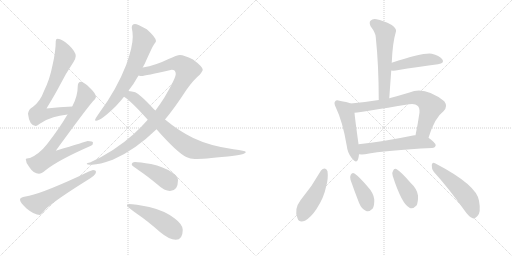
t = 0.00 s
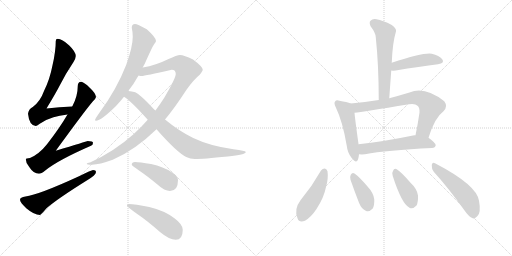
t = 2.48 s
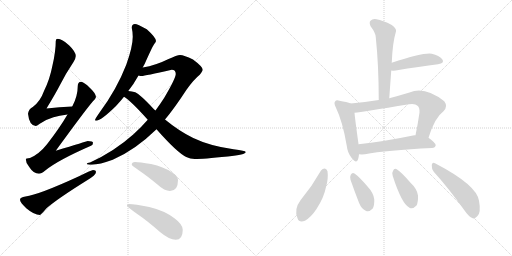
t = 4.97 s
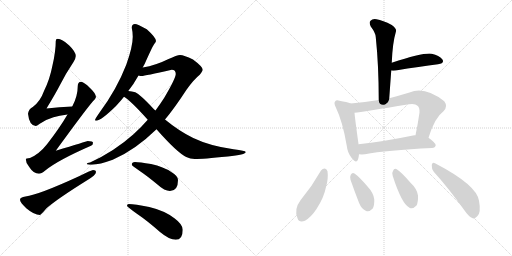
t = 7.45 s
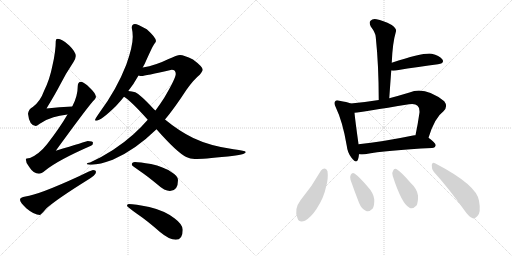
t = 9.93 s
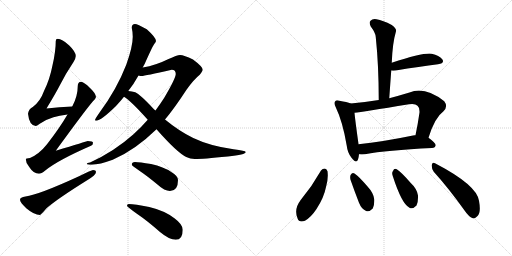
t = 12.42 s

The animated SVG that drew these frames (rendered in a browser with its animation timeline set to each time). Animation: 17 CSS @keyframes rules; one cycle of 12.42 s.

<svg version="1.1" viewBox="0 0 2048 1024" xmlns="http://www.w3.org/2000/svg">
  <g stroke="lightgray" stroke-dasharray="1,1" stroke-width="1" transform="scale(4, 4)">
    <line x1="0" y1="0" x2="256" y2="256"></line>
    <line x1="256" y1="0" x2="0" y2="256"></line>
    <line x1="128" y1="0" x2="128" y2="256"></line>
    <line x1="0" y1="128" x2="256" y2="128"></line>
    <line x1="256" y1="0" x2="512" y2="256"></line>
    <line x1="512" y1="0" x2="256" y2="256"></line>
    <line x1="384" y1="0" x2="384" y2="256"></line>
    <line x1="256" y1="128" x2="512" y2="128"></line>
  </g>
<g transform="scale(1, -1) translate(0, -850)">
   <style type="text/css">
    @keyframes keyframes0 {
      from {
       stroke: black;
       stroke-dashoffset: 705;
       stroke-width: 128;
       }
       70% {
       animation-timing-function: step-end;
       stroke: black;
       stroke-dashoffset: 0;
       stroke-width: 128;
       }
       to {
       stroke: black;
       stroke-width: 1024;
       }
       }
       #make-me-a-hanzi-animation-0 {
         animation: keyframes0 0.823730s both;
         animation-delay: 0.000000s;
         animation-timing-function: linear;
       }
    @keyframes keyframes1 {
      from {
       stroke: black;
       stroke-dashoffset: 769;
       stroke-width: 128;
       }
       71% {
       animation-timing-function: step-end;
       stroke: black;
       stroke-dashoffset: 0;
       stroke-width: 128;
       }
       to {
       stroke: black;
       stroke-width: 1024;
       }
       }
       #make-me-a-hanzi-animation-1 {
         animation: keyframes1 0.875814s both;
         animation-delay: 0.823730s;
         animation-timing-function: linear;
       }
    @keyframes keyframes2 {
      from {
       stroke: black;
       stroke-dashoffset: 576;
       stroke-width: 128;
       }
       65% {
       animation-timing-function: step-end;
       stroke: black;
       stroke-dashoffset: 0;
       stroke-width: 128;
       }
       to {
       stroke: black;
       stroke-width: 1024;
       }
       }
       #make-me-a-hanzi-animation-2 {
         animation: keyframes2 0.718750s both;
         animation-delay: 1.699544s;
         animation-timing-function: linear;
       }
    @keyframes keyframes3 {
      from {
       stroke: black;
       stroke-dashoffset: 695;
       stroke-width: 128;
       }
       69% {
       animation-timing-function: step-end;
       stroke: black;
       stroke-dashoffset: 0;
       stroke-width: 128;
       }
       to {
       stroke: black;
       stroke-width: 1024;
       }
       }
       #make-me-a-hanzi-animation-3 {
         animation: keyframes3 0.815592s both;
         animation-delay: 2.418294s;
         animation-timing-function: linear;
       }
    @keyframes keyframes4 {
      from {
       stroke: black;
       stroke-dashoffset: 1022;
       stroke-width: 128;
       }
       77% {
       animation-timing-function: step-end;
       stroke: black;
       stroke-dashoffset: 0;
       stroke-width: 128;
       }
       to {
       stroke: black;
       stroke-width: 1024;
       }
       }
       #make-me-a-hanzi-animation-4 {
         animation: keyframes4 1.081706s both;
         animation-delay: 3.233887s;
         animation-timing-function: linear;
       }
    @keyframes keyframes5 {
      from {
       stroke: black;
       stroke-dashoffset: 813;
       stroke-width: 128;
       }
       73% {
       animation-timing-function: step-end;
       stroke: black;
       stroke-dashoffset: 0;
       stroke-width: 128;
       }
       to {
       stroke: black;
       stroke-width: 1024;
       }
       }
       #make-me-a-hanzi-animation-5 {
         animation: keyframes5 0.911621s both;
         animation-delay: 4.315592s;
         animation-timing-function: linear;
       }
    @keyframes keyframes6 {
      from {
       stroke: black;
       stroke-dashoffset: 426;
       stroke-width: 128;
       }
       58% {
       animation-timing-function: step-end;
       stroke: black;
       stroke-dashoffset: 0;
       stroke-width: 128;
       }
       to {
       stroke: black;
       stroke-width: 1024;
       }
       }
       #make-me-a-hanzi-animation-6 {
         animation: keyframes6 0.596680s both;
         animation-delay: 5.227214s;
         animation-timing-function: linear;
       }
    @keyframes keyframes7 {
      from {
       stroke: black;
       stroke-dashoffset: 481;
       stroke-width: 128;
       }
       61% {
       animation-timing-function: step-end;
       stroke: black;
       stroke-dashoffset: 0;
       stroke-width: 128;
       }
       to {
       stroke: black;
       stroke-width: 1024;
       }
       }
       #make-me-a-hanzi-animation-7 {
         animation: keyframes7 0.641439s both;
         animation-delay: 5.823893s;
         animation-timing-function: linear;
       }
    @keyframes keyframes8 {
      from {
       stroke: black;
       stroke-dashoffset: 580;
       stroke-width: 128;
       }
       65% {
       animation-timing-function: step-end;
       stroke: black;
       stroke-dashoffset: 0;
       stroke-width: 128;
       }
       to {
       stroke: black;
       stroke-width: 1024;
       }
       }
       #make-me-a-hanzi-animation-8 {
         animation: keyframes8 0.722005s both;
         animation-delay: 6.465332s;
         animation-timing-function: linear;
       }
    @keyframes keyframes9 {
      from {
       stroke: black;
       stroke-dashoffset: 452;
       stroke-width: 128;
       }
       60% {
       animation-timing-function: step-end;
       stroke: black;
       stroke-dashoffset: 0;
       stroke-width: 128;
       }
       to {
       stroke: black;
       stroke-width: 1024;
       }
       }
       #make-me-a-hanzi-animation-9 {
         animation: keyframes9 0.617839s both;
         animation-delay: 7.187337s;
         animation-timing-function: linear;
       }
    @keyframes keyframes10 {
      from {
       stroke: black;
       stroke-dashoffset: 494;
       stroke-width: 128;
       }
       62% {
       animation-timing-function: step-end;
       stroke: black;
       stroke-dashoffset: 0;
       stroke-width: 128;
       }
       to {
       stroke: black;
       stroke-width: 1024;
       }
       }
       #make-me-a-hanzi-animation-10 {
         animation: keyframes10 0.652018s both;
         animation-delay: 7.805176s;
         animation-timing-function: linear;
       }
    @keyframes keyframes11 {
      from {
       stroke: black;
       stroke-dashoffset: 714;
       stroke-width: 128;
       }
       70% {
       animation-timing-function: step-end;
       stroke: black;
       stroke-dashoffset: 0;
       stroke-width: 128;
       }
       to {
       stroke: black;
       stroke-width: 1024;
       }
       }
       #make-me-a-hanzi-animation-11 {
         animation: keyframes11 0.831055s both;
         animation-delay: 8.457194s;
         animation-timing-function: linear;
       }
    @keyframes keyframes12 {
      from {
       stroke: black;
       stroke-dashoffset: 558;
       stroke-width: 128;
       }
       64% {
       animation-timing-function: step-end;
       stroke: black;
       stroke-dashoffset: 0;
       stroke-width: 128;
       }
       to {
       stroke: black;
       stroke-width: 1024;
       }
       }
       #make-me-a-hanzi-animation-12 {
         animation: keyframes12 0.704102s both;
         animation-delay: 9.288249s;
         animation-timing-function: linear;
       }
    @keyframes keyframes13 {
      from {
       stroke: black;
       stroke-dashoffset: 459;
       stroke-width: 128;
       }
       60% {
       animation-timing-function: step-end;
       stroke: black;
       stroke-dashoffset: 0;
       stroke-width: 128;
       }
       to {
       stroke: black;
       stroke-width: 1024;
       }
       }
       #make-me-a-hanzi-animation-13 {
         animation: keyframes13 0.623535s both;
         animation-delay: 9.992350s;
         animation-timing-function: linear;
       }
    @keyframes keyframes14 {
      from {
       stroke: black;
       stroke-dashoffset: 386;
       stroke-width: 128;
       }
       56% {
       animation-timing-function: step-end;
       stroke: black;
       stroke-dashoffset: 0;
       stroke-width: 128;
       }
       to {
       stroke: black;
       stroke-width: 1024;
       }
       }
       #make-me-a-hanzi-animation-14 {
         animation: keyframes14 0.564128s both;
         animation-delay: 10.615885s;
         animation-timing-function: linear;
       }
    @keyframes keyframes15 {
      from {
       stroke: black;
       stroke-dashoffset: 398;
       stroke-width: 128;
       }
       56% {
       animation-timing-function: step-end;
       stroke: black;
       stroke-dashoffset: 0;
       stroke-width: 128;
       }
       to {
       stroke: black;
       stroke-width: 1024;
       }
       }
       #make-me-a-hanzi-animation-15 {
         animation: keyframes15 0.573893s both;
         animation-delay: 11.180013s;
         animation-timing-function: linear;
       }
    @keyframes keyframes16 {
      from {
       stroke: black;
       stroke-dashoffset: 508;
       stroke-width: 128;
       }
       62% {
       animation-timing-function: step-end;
       stroke: black;
       stroke-dashoffset: 0;
       stroke-width: 128;
       }
       to {
       stroke: black;
       stroke-width: 1024;
       }
       }
       #make-me-a-hanzi-animation-16 {
         animation: keyframes16 0.663411s both;
         animation-delay: 11.753906s;
         animation-timing-function: linear;
       }
</style>
<path d="M 289 424 Q 238 422 186 416 Q 223 477 241 512 Q 262 554 294 602 Q 303 617 303 626 Q 303 643 276 669 Q 248 695 231 695 Q 223 695 223 686 Q 223 644 210 589 Q 199 532 176 486 Q 161 444 131 422 Q 114 413 112 395 Q 117 348 143 346 Q 147 346 159 355 Q 188 374 214 381 Q 236 387 270 392 C 300 397 319 425 289 424 Z" fill="lightgray"></path> 
<path d="M 324 523 Q 311 522 311 506 Q 311 465 289 424 L 270 392 Q 237 336 188 273 Q 157 234 120 218 Q 104 217 103 214 Q 103 198 117 182 Q 134 155 156 155 Q 165 155 181 168 Q 231 209 364 267 Q 372 270 372 279 Q 372 286 351 286 Q 345 284 223 247 Q 341 409 371 444 Q 382 453 384 462 Q 382 478 360 498 Q 336 522 324 523 Z" fill="lightgray"></path> 
<path d="M 372 170 Q 367 170 316 145 Q 155 71 102 64 Q 80 61 80 51 Q 80 41 105 17 Q 137 -10 160 -10 Q 163 -10 186 17 Q 227 53 347 128 Q 384 150 384 162 Q 384 170 372 170 Z" fill="lightgray"></path> 
<path d="M 540 754 Q 527 754 527 739 Q 531 722 531 703 Q 531 663 505 591 Q 467 493 399 401 Q 380 374 380 370 Q 380 367 384 367 Q 404 367 464 426 Q 481 444 496 463 L 513 486 Q 536 515 554 548 L 571 580 Q 574 587 579 595 Q 609 663 617 674 Q 624 683 624 686 Q 624 700 587 733 Q 549 754 540 754 Z" fill="lightgray"></path> 
<path d="M 591 371 Q 565 341 534 313 Q 457 244 360 200 Q 347 198 347 195 Q 347 191 368 191 Q 398 192 451 211 Q 541 250 626 333 L 660 372 Q 697 416 746 491 Q 775 532 799 551 Q 811 567 811 571 Q 811 583 772 612 Q 736 630 720 630 Q 709 630 672 613 Q 624 589 571 580 C 542 574 524 549 554 548 Q 561 546 567 546 Q 578 546 687 571 Q 703 571 703 554 Q 703 537 657 459 Q 641 434 622 408 L 591 371 Z" fill="lightgray"></path> 
<path d="M 496 463 Q 524 446 591 371 L 626 333 Q 708 240 745 222 Q 761 214 779 214 Q 811 214 911 224 Q 983 231 983 242 Q 983 247 934 253 Q 840 266 773 298 Q 717 325 660 372 L 622 408 Q 617 412 611 418 Q 560 473 541 481 Q 528 485 513 486 C 483 490 472 481 496 463 Z" fill="lightgray"></path> 
<path d="M 540 202 Q 527 202 527 191 Q 527 188 559 166 Q 590 145 631 111 Q 658 86 680 86 Q 712 86 712 130 Q 712 146 685 162 Q 655 183 604 194 Q 558 202 540 202 Z" fill="lightgray"></path> 
<path d="M 515 34 Q 508 34 508 27 Q 508 23 549 -6 Q 589 -33 640 -78 Q 677 -109 703 -109 Q 731 -109 731 -69 Q 731 -48 699 -24 Q 660 7 597 22 Q 539 34 515 34 Z" fill="lightgray"></path> 
<path d="M 1557 457 Q 1561 514 1565 568 L 1567 599 Q 1570 678 1584 725 Q 1587 735 1567 750 Q 1531 769 1506 773 Q 1490 776 1482 767 Q 1475 760 1483 744 Q 1502 719 1503 702 Q 1515 587 1515 450 C 1515 420 1555 427 1557 457 Z" fill="lightgray"></path> 
<path d="M 1565 568 Q 1571 567 1583 568 Q 1680 584 1752 593 Q 1780 597 1769 613 Q 1757 629 1727 635 Q 1696 641 1567 599 C 1538 590 1535 570 1565 568 Z" fill="lightgray"></path> 
<path d="M 1403 436 Q 1388 442 1358 447 Q 1345 451 1341 445 Q 1334 439 1343 421 Q 1371 363 1387 267 Q 1390 239 1406 219 Q 1425 194 1432 212 Q 1435 221 1436 233 L 1434 273 L 1434 274 Q 1421 367 1418 399 C 1415 429 1415 432 1403 436 Z" fill="lightgray"></path> 
<path d="M 1714 299 Q 1739 380 1774 405 Q 1793 424 1777 445 Q 1699 506 1638 480 Q 1595 467 1557 457 L 1515 450 Q 1460 441 1403 436 C 1373 433 1388 395 1418 399 Q 1449 402 1636 433 Q 1661 437 1670 427 Q 1679 420 1678 400 Q 1671 351 1662 309 C 1656 280 1705 270 1714 299 Z" fill="lightgray"></path> 
<path d="M 1436 233 Q 1446 232 1460 233 Q 1545 249 1728 258 Q 1741 259 1743 269 Q 1743 278 1714 299 L 1662 309 Q 1658 310 1652 308 Q 1531 283 1434 273 C 1404 270 1406 234 1436 233 Z" fill="lightgray"></path> 
<path d="M 1284 168 Q 1248 104 1202 49 Q 1175 13 1190 -23 Q 1196 -42 1220 -33 Q 1245 -18 1266 14 Q 1296 60 1304 102 Q 1314 136 1310 165 Q 1306 175 1299 176 Q 1290 176 1284 168 Z" fill="lightgray"></path> 
<path d="M 1402 131 Q 1418 85 1436 39 Q 1446 14 1463 7 Q 1476 0 1491 16 Q 1498 29 1497 53 Q 1494 78 1471 103 Q 1437 143 1418 156 Q 1409 162 1403 151 Q 1399 144 1402 131 Z" fill="lightgray"></path> 
<path d="M 1571 146 Q 1607 34 1638 19 Q 1651 12 1666 28 Q 1673 41 1672 68 Q 1668 95 1643 118 Q 1606 161 1587 173 Q 1577 179 1572 166 Q 1566 159 1571 146 Z" fill="lightgray"></path> 
<path d="M 1735 163 Q 1793 99 1859 7 Q 1875 -17 1891 -23 Q 1900 -26 1909 -15 Q 1925 -2 1916 47 Q 1907 110 1740 197 Q 1730 204 1727 190 Q 1726 175 1735 163 Z" fill="lightgray"></path> 
      <clipPath id="make-me-a-hanzi-clip-0">
      <path d="M 289 424 Q 238 422 186 416 Q 223 477 241 512 Q 262 554 294 602 Q 303 617 303 626 Q 303 643 276 669 Q 248 695 231 695 Q 223 695 223 686 Q 223 644 210 589 Q 199 532 176 486 Q 161 444 131 422 Q 114 413 112 395 Q 117 348 143 346 Q 147 346 159 355 Q 188 374 214 381 Q 236 387 270 392 C 300 397 319 425 289 424 Z" fill="lightgray"></path>
      </clipPath>
      <path clip-path="url(#make-me-a-hanzi-clip-0)" d="M 234 684 L 260 625 L 217 518 L 164 422 L 156 396 L 186 393 L 260 405 L 282 421 " fill="none" id="make-me-a-hanzi-animation-0" stroke-dasharray="577 1154" stroke-linecap="round"></path>

      <clipPath id="make-me-a-hanzi-clip-1">
      <path d="M 324 523 Q 311 522 311 506 Q 311 465 289 424 L 270 392 Q 237 336 188 273 Q 157 234 120 218 Q 104 217 103 214 Q 103 198 117 182 Q 134 155 156 155 Q 165 155 181 168 Q 231 209 364 267 Q 372 270 372 279 Q 372 286 351 286 Q 345 284 223 247 Q 341 409 371 444 Q 382 453 384 462 Q 382 478 360 498 Q 336 522 324 523 Z" fill="lightgray"></path>
      </clipPath>
      <path clip-path="url(#make-me-a-hanzi-clip-1)" d="M 325 509 L 342 468 L 338 457 L 276 356 L 200 252 L 194 223 L 222 223 L 304 258 L 364 276 " fill="none" id="make-me-a-hanzi-animation-1" stroke-dasharray="641 1282" stroke-linecap="round"></path>

      <clipPath id="make-me-a-hanzi-clip-2">
      <path d="M 372 170 Q 367 170 316 145 Q 155 71 102 64 Q 80 61 80 51 Q 80 41 105 17 Q 137 -10 160 -10 Q 163 -10 186 17 Q 227 53 347 128 Q 384 150 384 162 Q 384 170 372 170 Z" fill="lightgray"></path>
      </clipPath>
      <path clip-path="url(#make-me-a-hanzi-clip-2)" d="M 90 50 L 147 34 L 375 161 " fill="none" id="make-me-a-hanzi-animation-2" stroke-dasharray="448 896" stroke-linecap="round"></path>

      <clipPath id="make-me-a-hanzi-clip-3">
      <path d="M 540 754 Q 527 754 527 739 Q 531 722 531 703 Q 531 663 505 591 Q 467 493 399 401 Q 380 374 380 370 Q 380 367 384 367 Q 404 367 464 426 Q 481 444 496 463 L 513 486 Q 536 515 554 548 L 571 580 Q 574 587 579 595 Q 609 663 617 674 Q 624 683 624 686 Q 624 700 587 733 Q 549 754 540 754 Z" fill="lightgray"></path>
      </clipPath>
      <path clip-path="url(#make-me-a-hanzi-clip-3)" d="M 539 742 L 574 686 L 543 598 L 510 530 L 454 444 L 384 371 " fill="none" id="make-me-a-hanzi-animation-3" stroke-dasharray="567 1134" stroke-linecap="round"></path>

      <clipPath id="make-me-a-hanzi-clip-4">
      <path d="M 591 371 Q 565 341 534 313 Q 457 244 360 200 Q 347 198 347 195 Q 347 191 368 191 Q 398 192 451 211 Q 541 250 626 333 L 660 372 Q 697 416 746 491 Q 775 532 799 551 Q 811 567 811 571 Q 811 583 772 612 Q 736 630 720 630 Q 709 630 672 613 Q 624 589 571 580 C 542 574 524 549 554 548 Q 561 546 567 546 Q 578 546 687 571 Q 703 571 703 554 Q 703 537 657 459 Q 641 434 622 408 L 591 371 Z" fill="lightgray"></path>
      </clipPath>
      <path clip-path="url(#make-me-a-hanzi-clip-4)" d="M 561 551 L 582 566 L 690 596 L 721 594 L 748 570 L 733 531 L 682 446 L 603 345 L 498 257 L 438 222 L 395 204 L 369 200 L 360 192 " fill="none" id="make-me-a-hanzi-animation-4" stroke-dasharray="894 1788" stroke-linecap="round"></path>

      <clipPath id="make-me-a-hanzi-clip-5">
      <path d="M 496 463 Q 524 446 591 371 L 626 333 Q 708 240 745 222 Q 761 214 779 214 Q 811 214 911 224 Q 983 231 983 242 Q 983 247 934 253 Q 840 266 773 298 Q 717 325 660 372 L 622 408 Q 617 412 611 418 Q 560 473 541 481 Q 528 485 513 486 C 483 490 472 481 496 463 Z" fill="lightgray"></path>
      </clipPath>
      <path clip-path="url(#make-me-a-hanzi-clip-5)" d="M 503 467 L 521 467 L 540 456 L 668 328 L 761 259 L 859 242 L 980 241 " fill="none" id="make-me-a-hanzi-animation-5" stroke-dasharray="685 1370" stroke-linecap="round"></path>

      <clipPath id="make-me-a-hanzi-clip-6">
      <path d="M 540 202 Q 527 202 527 191 Q 527 188 559 166 Q 590 145 631 111 Q 658 86 680 86 Q 712 86 712 130 Q 712 146 685 162 Q 655 183 604 194 Q 558 202 540 202 Z" fill="lightgray"></path>
      </clipPath>
      <path clip-path="url(#make-me-a-hanzi-clip-6)" d="M 534 193 L 620 159 L 671 127 L 682 114 " fill="none" id="make-me-a-hanzi-animation-6" stroke-dasharray="298 596" stroke-linecap="round"></path>

      <clipPath id="make-me-a-hanzi-clip-7">
      <path d="M 515 34 Q 508 34 508 27 Q 508 23 549 -6 Q 589 -33 640 -78 Q 677 -109 703 -109 Q 731 -109 731 -69 Q 731 -48 699 -24 Q 660 7 597 22 Q 539 34 515 34 Z" fill="lightgray"></path>
      </clipPath>
      <path clip-path="url(#make-me-a-hanzi-clip-7)" d="M 514 28 L 614 -14 L 691 -67 L 705 -85 " fill="none" id="make-me-a-hanzi-animation-7" stroke-dasharray="353 706" stroke-linecap="round"></path>

      <clipPath id="make-me-a-hanzi-clip-8">
      <path d="M 1557 457 Q 1561 514 1565 568 L 1567 599 Q 1570 678 1584 725 Q 1587 735 1567 750 Q 1531 769 1506 773 Q 1490 776 1482 767 Q 1475 760 1483 744 Q 1502 719 1503 702 Q 1515 587 1515 450 C 1515 420 1555 427 1557 457 Z" fill="lightgray"></path>
      </clipPath>
      <path clip-path="url(#make-me-a-hanzi-clip-8)" d="M 1495 757 L 1533 728 L 1541 715 L 1538 483 L 1521 459 " fill="none" id="make-me-a-hanzi-animation-8" stroke-dasharray="452 904" stroke-linecap="round"></path>

      <clipPath id="make-me-a-hanzi-clip-9">
      <path d="M 1565 568 Q 1571 567 1583 568 Q 1680 584 1752 593 Q 1780 597 1769 613 Q 1757 629 1727 635 Q 1696 641 1567 599 C 1538 590 1535 570 1565 568 Z" fill="lightgray"></path>
      </clipPath>
      <path clip-path="url(#make-me-a-hanzi-clip-9)" d="M 1569 576 L 1585 587 L 1676 607 L 1729 612 L 1758 605 " fill="none" id="make-me-a-hanzi-animation-9" stroke-dasharray="324 648" stroke-linecap="round"></path>

      <clipPath id="make-me-a-hanzi-clip-10">
      <path d="M 1403 436 Q 1388 442 1358 447 Q 1345 451 1341 445 Q 1334 439 1343 421 Q 1371 363 1387 267 Q 1390 239 1406 219 Q 1425 194 1432 212 Q 1435 221 1436 233 L 1434 273 L 1434 274 Q 1421 367 1418 399 C 1415 429 1415 432 1403 436 Z" fill="lightgray"></path>
      </clipPath>
      <path clip-path="url(#make-me-a-hanzi-clip-10)" d="M 1349 437 L 1380 412 L 1387 394 L 1420 218 " fill="none" id="make-me-a-hanzi-animation-10" stroke-dasharray="366 732" stroke-linecap="round"></path>

      <clipPath id="make-me-a-hanzi-clip-11">
      <path d="M 1714 299 Q 1739 380 1774 405 Q 1793 424 1777 445 Q 1699 506 1638 480 Q 1595 467 1557 457 L 1515 450 Q 1460 441 1403 436 C 1373 433 1388 395 1418 399 Q 1449 402 1636 433 Q 1661 437 1670 427 Q 1679 420 1678 400 Q 1671 351 1662 309 C 1656 280 1705 270 1714 299 Z" fill="lightgray"></path>
      </clipPath>
      <path clip-path="url(#make-me-a-hanzi-clip-11)" d="M 1411 432 L 1432 420 L 1572 440 L 1653 459 L 1684 456 L 1724 424 L 1695 331 L 1670 315 " fill="none" id="make-me-a-hanzi-animation-11" stroke-dasharray="586 1172" stroke-linecap="round"></path>

      <clipPath id="make-me-a-hanzi-clip-12">
      <path d="M 1436 233 Q 1446 232 1460 233 Q 1545 249 1728 258 Q 1741 259 1743 269 Q 1743 278 1714 299 L 1662 309 Q 1658 310 1652 308 Q 1531 283 1434 273 C 1404 270 1406 234 1436 233 Z" fill="lightgray"></path>
      </clipPath>
      <path clip-path="url(#make-me-a-hanzi-clip-12)" d="M 1442 240 L 1455 254 L 1649 281 L 1703 279 L 1734 269 " fill="none" id="make-me-a-hanzi-animation-12" stroke-dasharray="430 860" stroke-linecap="round"></path>

      <clipPath id="make-me-a-hanzi-clip-13">
      <path d="M 1284 168 Q 1248 104 1202 49 Q 1175 13 1190 -23 Q 1196 -42 1220 -33 Q 1245 -18 1266 14 Q 1296 60 1304 102 Q 1314 136 1310 165 Q 1306 175 1299 176 Q 1290 176 1284 168 Z" fill="lightgray"></path>
      </clipPath>
      <path clip-path="url(#make-me-a-hanzi-clip-13)" d="M 1298 164 L 1271 89 L 1222 15 L 1209 -17 " fill="none" id="make-me-a-hanzi-animation-13" stroke-dasharray="331 662" stroke-linecap="round"></path>

      <clipPath id="make-me-a-hanzi-clip-14">
      <path d="M 1402 131 Q 1418 85 1436 39 Q 1446 14 1463 7 Q 1476 0 1491 16 Q 1498 29 1497 53 Q 1494 78 1471 103 Q 1437 143 1418 156 Q 1409 162 1403 151 Q 1399 144 1402 131 Z" fill="lightgray"></path>
      </clipPath>
      <path clip-path="url(#make-me-a-hanzi-clip-14)" d="M 1414 144 L 1459 68 L 1472 28 " fill="none" id="make-me-a-hanzi-animation-14" stroke-dasharray="258 516" stroke-linecap="round"></path>

      <clipPath id="make-me-a-hanzi-clip-15">
      <path d="M 1571 146 Q 1607 34 1638 19 Q 1651 12 1666 28 Q 1673 41 1672 68 Q 1668 95 1643 118 Q 1606 161 1587 173 Q 1577 179 1572 166 Q 1566 159 1571 146 Z" fill="lightgray"></path>
      </clipPath>
      <path clip-path="url(#make-me-a-hanzi-clip-15)" d="M 1581 165 L 1632 81 L 1647 40 " fill="none" id="make-me-a-hanzi-animation-15" stroke-dasharray="270 540" stroke-linecap="round"></path>

      <clipPath id="make-me-a-hanzi-clip-16">
      <path d="M 1735 163 Q 1793 99 1859 7 Q 1875 -17 1891 -23 Q 1900 -26 1909 -15 Q 1925 -2 1916 47 Q 1907 110 1740 197 Q 1730 204 1727 190 Q 1726 175 1735 163 Z" fill="lightgray"></path>
      </clipPath>
      <path clip-path="url(#make-me-a-hanzi-clip-16)" d="M 1739 184 L 1860 71 L 1884 32 L 1895 -7 " fill="none" id="make-me-a-hanzi-animation-16" stroke-dasharray="380 760" stroke-linecap="round"></path>

</g>
</svg>
